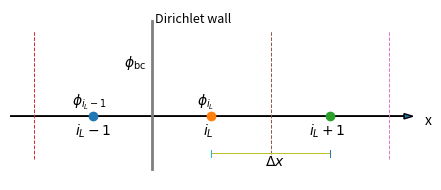
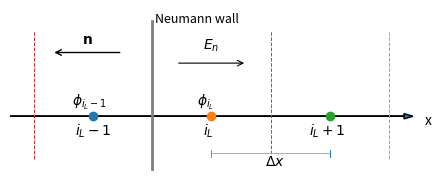

Reproduce these figures in Python, in order.
import matplotlib
# 使用无图形界面后端，避免卡在 GUI 上
matplotlib.use("Agg")

import matplotlib.pyplot as plt

def draw_dirichlet(
    png_name="D02_hypre_3Dxyz_bc_Dirichlet.png"
):
    fig, ax = plt.subplots(figsize=(4.5, 2.0))

    # x-axis
    ax.arrow(-1.2, 0.0, 3.4, 0.0, head_width=0.05, length_includes_head=True)
    ax.text(2.3, -0.08, "x")

    # cell centers: ghost, i_L, i_L+1
    x_ghost, x_iL, x_iLp1 = -0.5, 0.5, 1.5
    ax.plot(x_ghost, 0.0, marker="o")
    ax.plot(x_iL,    0.0, marker="o")
    ax.plot(x_iLp1,  0.0, marker="o")
    ax.text(x_ghost-0.15, -0.18, r"$i_L-1$")
    ax.text(x_iL-0.07,    -0.18, r"$i_L$")
    ax.text(x_iLp1-0.18,  -0.18, r"$i_L+1$")

    # vertical dashed cell faces
    for xf in (-1.0, 0.0, 1.0, 2.0):
        ax.plot([xf, xf], [-0.4, 0.8], linestyle="--", linewidth=0.7)

    # wall at x = 0
    ax.plot([0.0, 0.0], [-0.5, 0.9], linewidth=2.0)
    ax.text(0.02, 0.85, "Dirichlet wall", fontsize=9, va="bottom")

    # labels for phi
    ax.text(x_ghost-0.18, 0.10, r"$\phi_{i_L-1}$")
    ax.text(x_iL-0.12,    0.10, r"$\phi_{i_L}$")

    # phi_bc at the wall
    ax.text(-0.05, 0.5, r"$\phi_{\mathrm{bc}}$", ha="right", va="center")
    #ax.annotate("", xy=(x_ghost, 0.05), xytext=(-0.02, 0.45),
    #            arrowprops=dict(arrowstyle="->", linewidth=0.7))
    #ax.annotate("", xy=(x_iL, 0.05), xytext=(0.02, 0.45),
    #            arrowprops=dict(arrowstyle="->", linewidth=0.7))

    # Delta x indication
    ax.plot([x_iL, x_iLp1], [-0.35, -0.35], linewidth=0.7)
    ax.plot([x_iL, x_iL], [-0.32, -0.38], linewidth=0.7)
    ax.plot([x_iLp1, x_iLp1], [-0.32, -0.38], linewidth=0.7)
    ax.text(0.95, -0.47, r"$\Delta x$")

    ax.set_ylim(-0.6, 1.0)
    ax.set_xlim(-1.2, 2.2)
    ax.axis("off")

    fig.tight_layout()
    fig.savefig(png_name, dpi=300, bbox_inches="tight")
    plt.close(fig)


def draw_neumann(
    png_name="D02_hypre_3Dxyz_bc_Neumann.png"
):
    fig, ax = plt.subplots(figsize=(4.5, 2.0))

    # x-axis
    ax.arrow(-1.2, 0.0, 3.4, 0.0, head_width=0.05, length_includes_head=True)
    ax.text(2.3, -0.08, "x")

    # cell centers: ghost, i_L, i_L+1
    x_ghost, x_iL, x_iLp1 = -0.5, 0.5, 1.5
    ax.plot(x_ghost, 0.0, marker="o")
    ax.plot(x_iL,    0.0, marker="o")
    ax.plot(x_iLp1,  0.0, marker="o")
    ax.text(x_ghost-0.15, -0.18, r"$i_L-1$")
    ax.text(x_iL-0.07,    -0.18, r"$i_L$")
    ax.text(x_iLp1-0.18,  -0.18, r"$i_L+1$")

    # cell faces (dashed)
    for xf in (-1.0, 0.0, 1.0, 2.0):
        ax.plot([xf, xf], [-0.4, 0.8], linestyle="--", linewidth=0.7)

    # wall at x = 0
    ax.plot([0.0, 0.0], [-0.5, 0.9], linewidth=2.0)
    ax.text(0.02, 0.85, "Neumann wall", fontsize=9, va="bottom")

    # outward normal n (to the left)
    ax.annotate("", xy=(-0.85, 0.6), xytext=(-0.25, 0.6),
                arrowprops=dict(arrowstyle="->", linewidth=1.0))
    ax.text(-0.55, 0.68, r"$\mathbf{n}$", ha="center")

    # E_n (to the right, into the domain)
    ax.annotate("", xy=(0.8, 0.5), xytext=(0.2, 0.5),
                arrowprops=dict(arrowstyle="->", linewidth=0.8))
    ax.text(0.5, 0.63, r"$E_n$", ha="center")

    # labels for phi
    ax.text(x_ghost-0.18, 0.10, r"$\phi_{i_L-1}$")
    ax.text(x_iL-0.12,    0.10, r"$\phi_{i_L}$")

    # Delta x
    ax.plot([x_iL, x_iLp1], [-0.35, -0.35], linewidth=0.7)
    ax.plot([x_iL, x_iL], [-0.32, -0.38], linewidth=0.7)
    ax.plot([x_iLp1, x_iLp1], [-0.32, -0.38], linewidth=0.7)
    ax.text(0.95, -0.47, r"$\Delta x$")

    ax.set_ylim(-0.6, 1.0)
    ax.set_xlim(-1.2, 2.2)
    ax.axis("off")

    fig.tight_layout()
    fig.savefig(png_name, dpi=300, bbox_inches="tight")
    plt.close(fig)

if __name__ == "__main__":
    draw_dirichlet()
    draw_neumann()
    print("Saved:")
    print("  D02_hypre_3Dxyz_bc_Dirichlet.png")
    print("  D02_hypre_3Dxyz_bc_Neumann.png")
